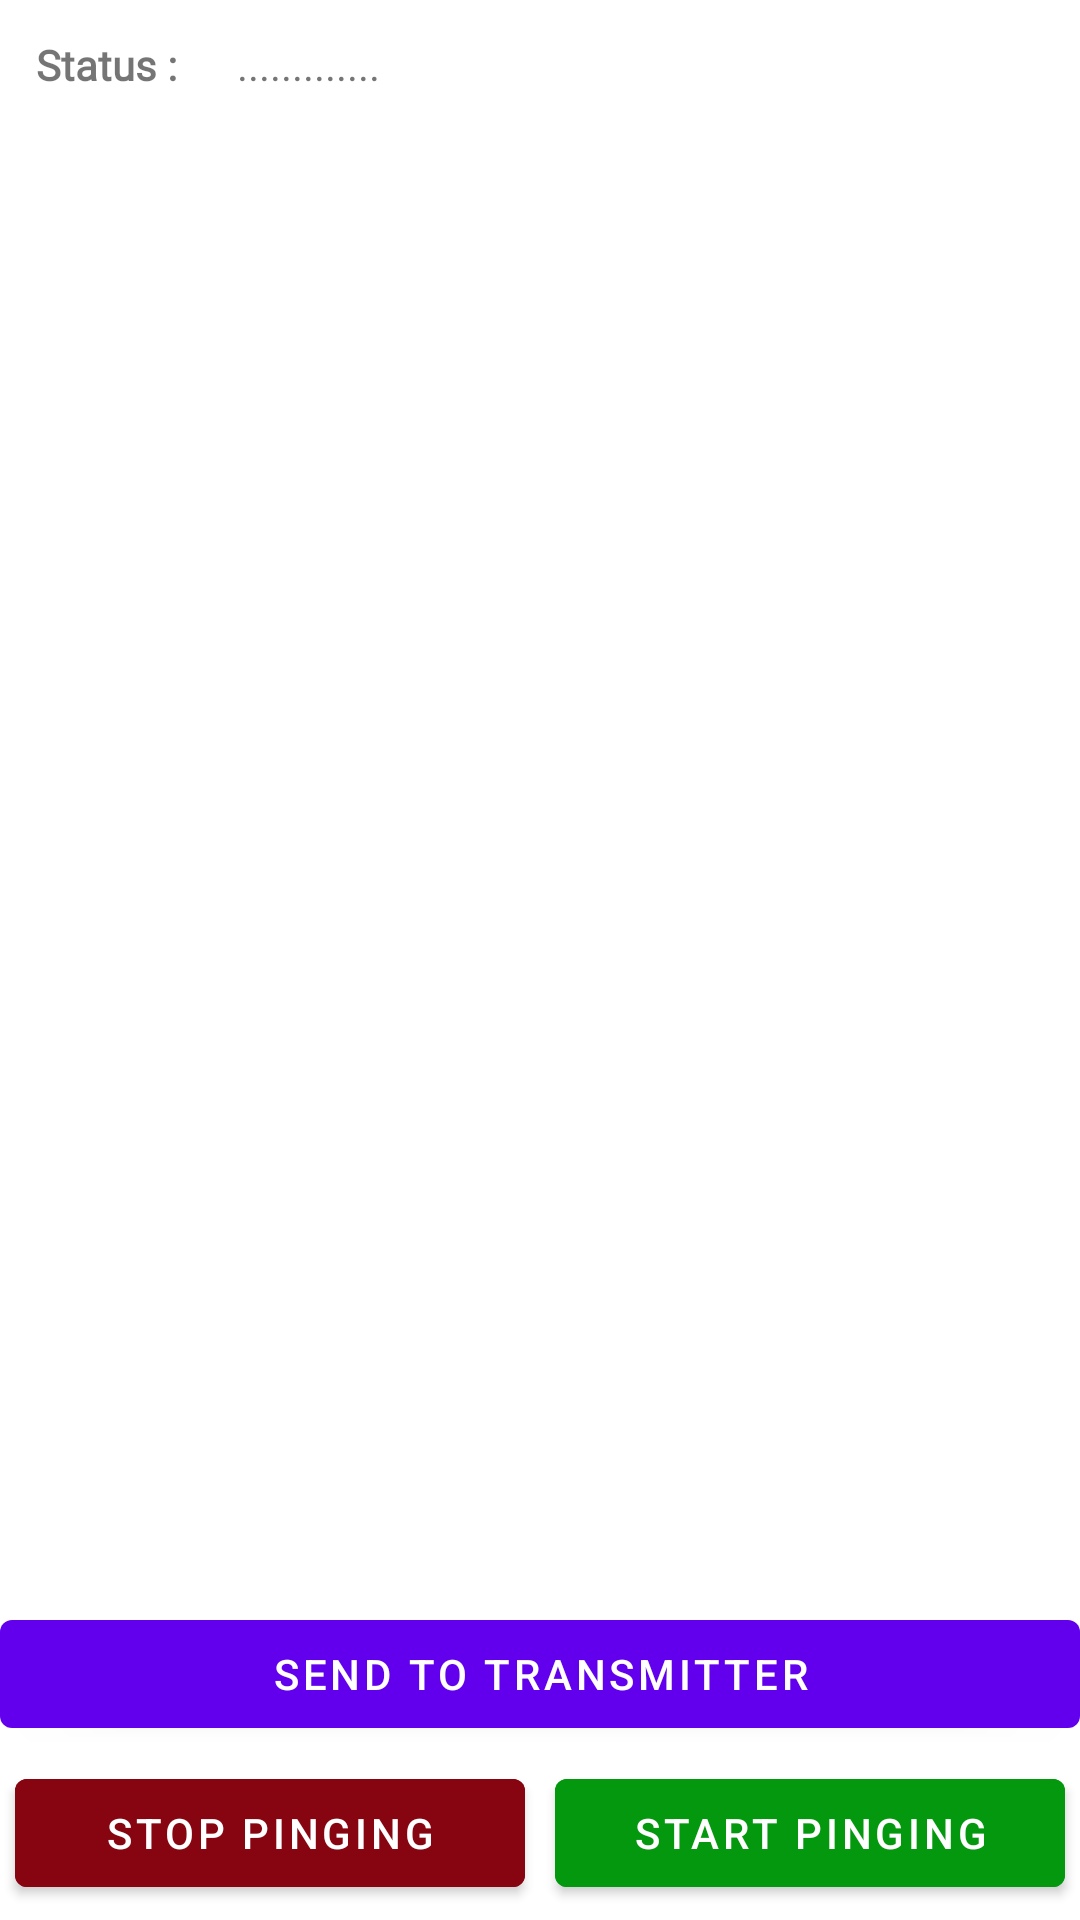

Write the Android layout XML for this screen, with the resource values it uses.
<!-- AndroidManifest.xml: application theme Theme.Lifespark -->
<!-- res/layout/activity_main.xml -->
<?xml version="1.0" encoding="utf-8"?>
<RelativeLayout xmlns:android="http://schemas.android.com/apk/res/android"
    xmlns:app="http://schemas.android.com/apk/res-auto"
    xmlns:tools="http://schemas.android.com/tools"
    android:layout_width="match_parent"
    android:layout_height="match_parent"
    android:id="@+id/main_relative_layout"
    tools:context=".MainActivity"
   >

    <LinearLayout
        android:layout_width="match_parent"
        android:layout_height="wrap_content"
        android:orientation="horizontal"
        android:weightSum="2"
        android:id="@+id/top"
        android:padding="12dp">

        <TextView
            android:layout_width="0dp"
            android:layout_weight="0.4"
            android:layout_height="wrap_content"
            android:text="Status : "
            android:textStyle="bold"

            android:fontFamily="@font/cantata_one"
            />

        <TextView
            android:layout_width="0dp"
            android:layout_weight="1.6"
            android:layout_height="wrap_content"
            android:text="............."
            android:id="@+id/main_txt_status"

            android:fontFamily="@font/cantora_one"
            />


    </LinearLayout>

        <ScrollView
        android:layout_width="match_parent"
        android:layout_height="match_parent"
        android:layout_above="@+id/bottom_parent"
            android:id="@+id/main_scroll"
            android:layout_below="@+id/top"
        android:scrollbars="none">

        <TextView
            android:layout_width="match_parent"
            android:layout_height="match_parent"
            android:fontFamily="@font/cantata_one"
            android:id="@+id/main_txt_view"
            android:textColor="#3D3B3B"
            android:gravity="center"
            android:lineSpacingMultiplier="1.5"
            android:padding="15dp"
            android:textSize="14sp" />

    </ScrollView>

   <LinearLayout
       android:layout_width="match_parent"
       android:layout_height="wrap_content"
       android:orientation="vertical"
       android:id="@+id/bottom_parent"
       android:layout_alignParentBottom="true">
       <com.google.android.material.button.MaterialButton
           android:layout_width="match_parent"
           android:layout_height="wrap_content"
           android:id="@+id/main_btn_send_to_transmitter"
           android:text="Send to transmitter"/>
    <LinearLayout
        android:layout_width="match_parent"
        android:layout_height="wrap_content"
        android:orientation="horizontal"
        android:id="@+id/bottom"
        android:layout_alignParentBottom="true"
        android:weightSum="2">


        <com.google.android.material.button.MaterialButton
            android:layout_width="0dp"
            android:layout_weight="1"
            android:layout_height="wrap_content"
            android:id="@+id/main_btn_stop"
            android:backgroundTint="#870411"
            android:text="Stop Pinging"
            android:layout_margin="5dp"
            />

        <com.google.android.material.button.MaterialButton
            android:layout_width="0dp"
            android:layout_weight="1"
            android:layout_height="wrap_content"
            android:id="@+id/main_btn_send"
            android:backgroundTint="#04980E"
            android:text="Start Pinging"
            android:layout_margin="5dp"

            />

    </LinearLayout>
   </LinearLayout>
</RelativeLayout>
<!-- resources referenced by this layout -->
<resources>
  <style name="Theme.Lifespark" parent="Theme.MaterialComponents.DayNight.DarkActionBar">
          
          <item name="colorPrimary">@color/purple_500</item>
          <item name="colorPrimaryVariant">@color/purple_700</item>
          <item name="colorOnPrimary">@color/white</item>
          
          <item name="colorSecondary">@color/teal_200</item>
          <item name="colorSecondaryVariant">@color/teal_700</item>
          <item name="colorOnSecondary">@color/black</item>
          
          <item name="android:statusBarColor" tools:targetApi="l">?attr/colorPrimaryVariant</item>
          
      </style>
  <!-- not gathered from this repository: default colours our renderer supplied (Android Studio template values) -->
  <color name="purple_500">#FF6200EE</color>
  <color name="purple_700">#FF3700B3</color>
  <color name="teal_200">#FF03DAC5</color>
  <color name="teal_700">#FF018786</color>
  <color name="black">#FF000000</color>
  <color name="white">#FFFFFFFF</color>
</resources>
